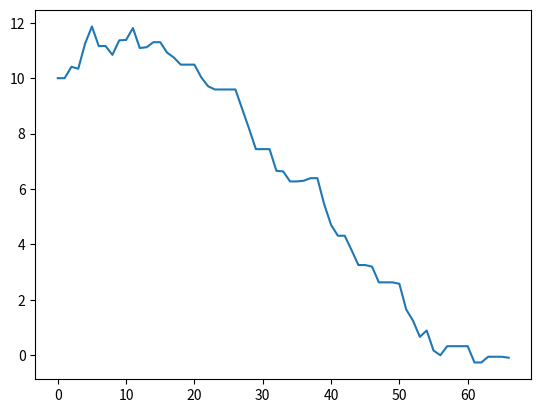

The script that saved this image:

import random
import math
import matplotlib.pyplot as plt

#función que quiero optimizar
def funcion(x):
    return x**2

#valores inciales
temp_inicial = 100
tasa_enfriamiento = 0.9
solucion_actual = 10
iteraciones = 1000

#funcion recocido simulado
def recocido_simulado(temp_inicial, tasa_enfriamiento, solucion_actual, iteraciones):

    temperatura = temp_inicial
    solucion_mejor = solucion_actual
    mejores_soluciones = funcion(solucion_actual)
    i = 0
    soluciones = [solucion_actual]

    # Se detiene cuando se enfria lo suficiente (NO muy alta, No muy baja)
    while temperatura > 0.1 and i < iteraciones:
        #Explorar diferenctes soluciones
        solucion_nueva = solucion_actual + random.uniform(-1, 1)
        #compara soluciones
        delta = funcion(solucion_nueva) - funcion(solucion_actual)
        #Delta es mejor
        if delta < 0:
            solucion_actual = solucion_nueva
            #Mejores soliciones
            if funcion(solucion_nueva) < mejores_soluciones:
                solucion_mejor = solucion_nueva
                mejores_soluciones = funcion(solucion_nueva)

        #Delta es peor
        else:
            #determinar si la nueva solución peor se acepta o no. 
            p = math.exp(-delta / temperatura)
            # Mucho Peor o poco peor
            if random.uniform(0, 1) < p:
                solucion_actual = solucion_nueva

        
        #reducimos la temperatura | sumamos i + 1 en cada iteracio             
        temperatura *= tasa_enfriamiento
        i += 1
        soluciones.append(solucion_actual)
    return solucion_mejor, soluciones

#El resultado devuelto es la solución optimizada encontrada por el algoritmo.
resultado, soluciones = recocido_simulado(temp_inicial, tasa_enfriamiento, solucion_actual, iteraciones)
print("Mejor solución optimizada:", resultado)

x = [i for i in range(len(soluciones))]
y = soluciones
plt.plot(x, y)
plt.show()